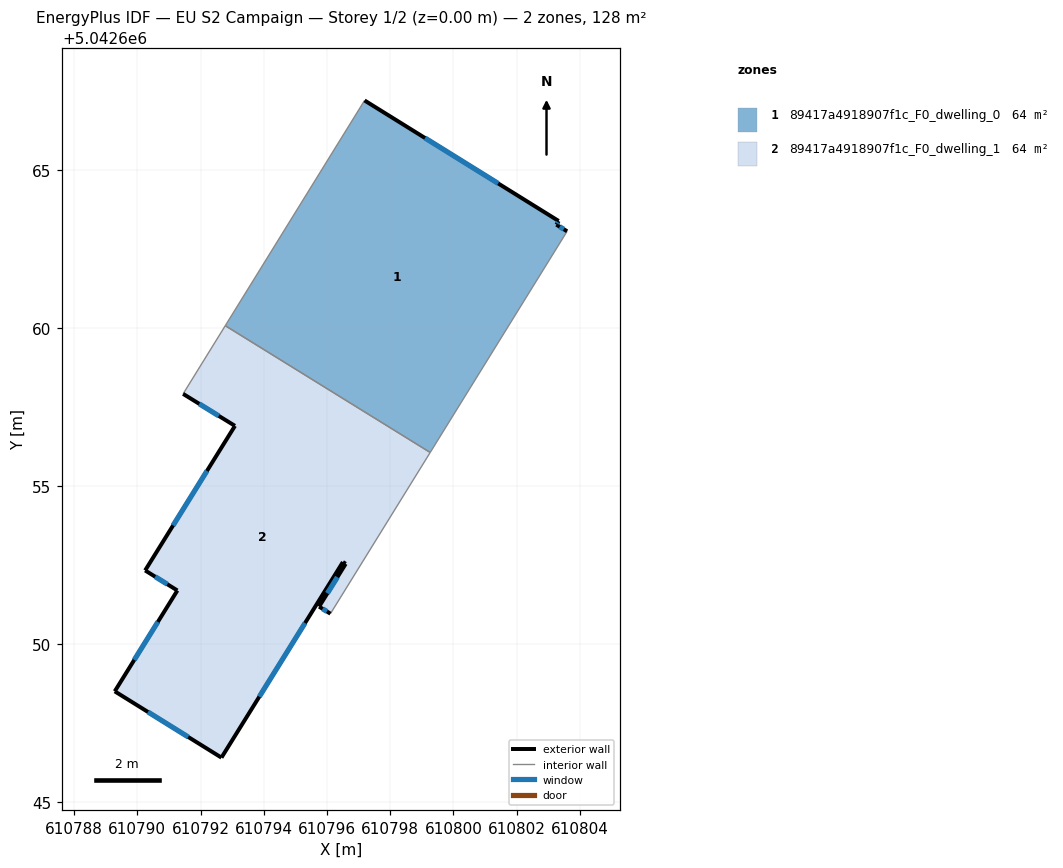
=== STOREY PLAN SPEC (per zone: floor XY polygon, exterior-wall plan segments, windows/doors) ===
zone 1: 89417a4918907f1c_F0_dwelling_0  (63.8 m²)
  floor: (610803.33, 5042663.39) (610803.26, 5042663.27) (610803.59, 5042663.06) (610799.26, 5042656.07) (610792.78, 5042660.08) (610797.19, 5042667.20)
  exterior wall: (610803.33, 5042663.39) – (610797.19, 5042667.20)  [7.2 m]
    window: (610801.41, 5042664.58) – (610799.10, 5042666.01)  [3.1 m²]
  exterior wall: (610803.26, 5042663.27) – (610803.33, 5042663.39)  [0.1 m]
    window: (610803.28, 5042663.31) – (610803.30, 5042663.35)  [0.1 m²]
  exterior wall: (610803.59, 5042663.06) – (610803.26, 5042663.27)  [0.4 m]
    window: (610803.49, 5042663.13) – (610803.36, 5042663.21)  [0.2 m²]
  interior walls: 3
zone 2: 89417a4918907f1c_F0_dwelling_1  (63.8 m²)
  floor: (610799.26, 5042656.07) (610796.11, 5042650.97) (610795.75, 5042651.19) (610796.59, 5042652.54) (610796.50, 5042652.60) (610792.66, 5042646.41) (610789.29, 5042648.51) (610791.27, 5042651.70) (610790.25, 5042652.33) (610793.09, 5042656.91) (610791.45, 5042657.92) (610792.78, 5042660.08)
  exterior wall: (610796.50, 5042652.60) – (610796.59, 5042652.54)  [0.1 m]
  exterior wall: (610792.66, 5042646.41) – (610796.50, 5042652.60)  [7.3 m]
    window: (610793.86, 5042648.34) – (610795.30, 5042650.67)  [3.1 m²]
  exterior wall: (610789.29, 5042648.51) – (610792.66, 5042646.41)  [4.0 m]
    window: (610790.34, 5042647.86) – (610791.61, 5042647.07)  [1.7 m²]
  exterior wall: (610791.27, 5042651.70) – (610789.29, 5042648.51)  [3.8 m]
    window: (610790.65, 5042650.71) – (610789.90, 5042649.50)  [1.6 m²]
  exterior wall: (610790.25, 5042652.33) – (610791.27, 5042651.70)  [1.2 m]
    window: (610790.56, 5042652.14) – (610790.95, 5042651.90)  [0.5 m²]
  exterior wall: (610793.09, 5042656.91) – (610790.25, 5042652.33)  [5.4 m]
    window: (610792.20, 5042655.48) – (610791.13, 5042653.76)  [2.3 m²]
  exterior wall: (610791.45, 5042657.92) – (610793.09, 5042656.91)  [1.9 m]
    window: (610791.96, 5042657.60) – (610792.58, 5042657.22)  [0.8 m²]
  exterior wall: (610795.75, 5042651.19) – (610796.11, 5042650.97)  [0.4 m]
    window: (610795.86, 5042651.12) – (610796.00, 5042651.04)  [0.2 m²]
  exterior wall: (610796.59, 5042652.54) – (610795.75, 5042651.19)  [1.6 m]
    window: (610796.33, 5042652.12) – (610796.01, 5042651.61)  [0.7 m²]
  interior walls: 3

=== DERIVED (storey summary) ===
Building: EU S2 Campaign
Storey: 1 of 2  (floor level z = 0.00 m)
Storey gross floor area: 127.5 m²
Zones on this storey: 2
  - 89417a4918907f1c_F0_dwelling_0: floor 63.8 m²; exterior wall 7.8 m (23.3 m²); 3 window(s) 3.3 m²; WWR 14.2%
  - 89417a4918907f1c_F0_dwelling_1: floor 63.8 m²; exterior wall 25.6 m (76.9 m²); 8 window(s) 10.9 m²; WWR 14.1%
Zone adjacency (shared interzone walls):
  - 89417a4918907f1c_F0_dwelling_0 ↔ 89417a4918907f1c_F0_dwelling_1